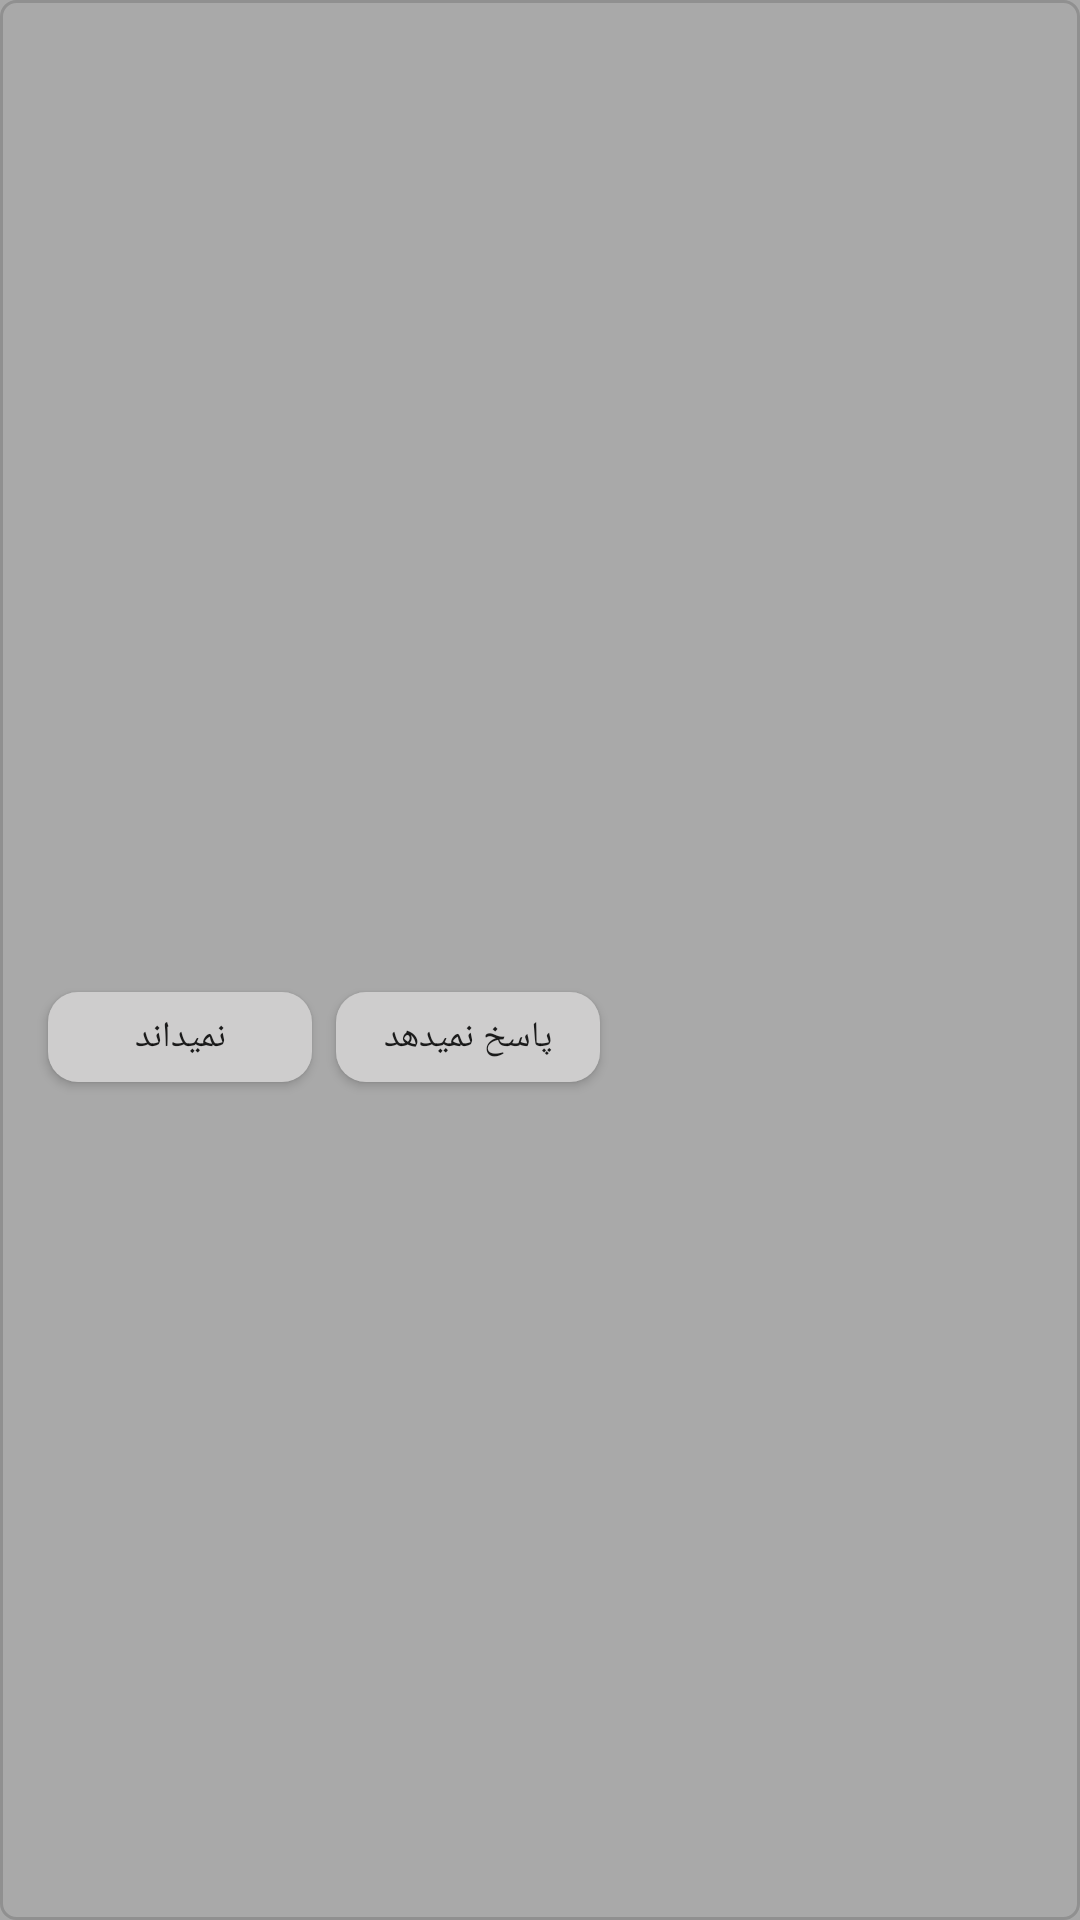

Produce the Android XML layout that renders to this screen, including the resource entries it uses.
<!-- AndroidManifest.xml: application theme AppTheme -->
<!-- res/layout/type4layout.xml -->
<?xml version="1.0" encoding="utf-8"?>
<androidx.constraintlayout.widget.ConstraintLayout xmlns:android="http://schemas.android.com/apk/res/android"
    xmlns:app="http://schemas.android.com/apk/res-auto"
    xmlns:tools="http://schemas.android.com/tools"
    android:orientation="vertical" android:layout_width="match_parent"
    android:layoutDirection="rtl"
    android:textDirection="rtl"
    android:background="@drawable/roundwhite"
    android:layout_marginBottom="5dp"
    android:layout_marginTop="5dp"
    android:layout_marginLeft="5dp"
    android:layout_marginRight="5dp"
    android:fontFamily="@font/vazir"
    android:layout_height="wrap_content">


    <TextView
        android:id="@+id/description"
        android:layout_width="match_parent"
        android:layout_height="wrap_content"
        android:layout_marginTop="8dp"
        android:fontFamily="@font/vazir"
        android:layoutDirection="rtl"
        android:maxLines="10"
        android:singleLine="false"
        android:layout_marginLeft="10dp"
        android:layout_marginRight="10dp"
        android:textColor="#0000ff"
        android:textDirection="rtl"
        android:textSize="13dp"
        android:visibility="gone"
        app:layout_constraintLeft_toLeftOf="parent"
        app:layout_constraintRight_toRightOf="parent"
        app:layout_constraintTop_toBottomOf="@+id/qtitle" />

    <TableLayout
        android:id="@+id/parentview"
        android:layout_width="0dp"
        android:layout_height="wrap_content"
        android:layout_marginStart="8dp"
        android:layout_marginEnd="8dp"

        android:orientation="vertical"
        android:shrinkColumns="0"
        android:stretchColumns="0"
        app:layout_constraintEnd_toEndOf="parent"
        app:layout_constraintStart_toStartOf="parent"
        app:layout_constraintTop_toBottomOf="@+id/description">





    </TableLayout>


    <TextView
        android:id="@+id/error"
        android:layout_width="match_parent"
        android:layout_height="wrap_content"
        android:layout_marginLeft="8dp"
        android:layout_marginTop="8dp"
        android:layout_marginRight="8dp"

        android:fontFamily="@font/vazir"
        android:layoutDirection="rtl"
        android:text=""
        android:textColor="@android:color/black"
        android:textDirection="rtl"
        android:textSize="17dp"
        android:visibility="visible"
        app:layout_constraintLeft_toLeftOf="parent"
        app:layout_constraintRight_toRightOf="parent"
        app:layout_constraintTop_toBottomOf="@+id/parentview" />

    <TextView
        android:id="@+id/qtitle"
        android:layout_width="match_parent"
        android:layout_height="wrap_content"
        android:textDirection="rtl"
        android:layoutDirection="rtl"
        android:justificationMode="inter_word"
        android:fontFamily="@font/vazir"
        android:textColor="@android:color/black"
        android:textSize="17dp"
        android:layout_marginTop="8dp"
        android:layout_marginEnd="8dp"
        android:layout_marginStart="8dp"
        android:text=""
        app:layout_constraintRight_toRightOf="parent"
        app:layout_constraintLeft_toLeftOf="parent"
        app:layout_constraintTop_toTopOf="parent" />

    <Button
        android:id="@+id/DKbtn"
        android:layout_width="wrap_content"
        android:layout_height="30dp"
        android:layout_marginLeft="16dp"
        android:layout_marginBottom="10dp"
        android:background="@drawable/btngray"
        android:fontFamily="@font/myfont"
        android:text="نمیداند"
        android:textSize="12dp"
        app:layout_constraintBottom_toBottomOf="parent"
        app:layout_constraintLeft_toLeftOf="parent"
        app:layout_constraintTop_toBottomOf="@+id/error"
        tools:visibility="visible" />

    <Button
        android:id="@+id/RFbtn"
        android:layout_width="wrap_content"
        android:layout_height="30dp"
        android:layout_marginStart="8dp"
        android:layout_marginBottom="10dp"
        android:background="@drawable/btngray"
        android:textSize="12dp"
        android:fontFamily="@font/myfont"
        android:text="  پاسخ نمیدهد  "
        app:layout_constraintBottom_toBottomOf="parent"
        app:layout_constraintLeft_toRightOf="@+id/DKbtn"
        app:layout_constraintTop_toBottomOf="@+id/error"
        tools:visibility="gone" />

    <View
        android:id="@+id/view"
        android:layout_width="0dp"
        android:layout_height="0dp"
        android:alpha="0.5"
        android:background="#A0A0A0"
        android:clickable="true"
        app:layout_constraintBottom_toBottomOf="parent"
        app:layout_constraintEnd_toEndOf="parent"
        app:layout_constraintStart_toStartOf="parent"
        app:layout_constraintTop_toTopOf="parent"
        tools:visibility="gone" />

    <View
        android:id="@+id/viewNR"
        android:layout_width="0dp"
        android:layout_height="0dp"
        android:alpha="0.8"
        android:background="#A0A0A0"
        android:clickable="true"
        app:layout_constraintBottom_toBottomOf="parent"
        app:layout_constraintEnd_toEndOf="parent"
        app:layout_constraintStart_toStartOf="parent"
        app:layout_constraintTop_toTopOf="parent"
        tools:visibility="gone" />




</androidx.constraintlayout.widget.ConstraintLayout>
<!-- resources referenced by this layout -->
<resources>
  <!-- drawable btngray (drawable) -->
  <?xml version="1.0" encoding="utf-8"?>
  <shape
      xmlns:android="http://schemas.android.com/apk/res/android"
      android:shape="rectangle">
  
      <corners android:radius="10dp" />
      <solid android:color="#CECDCD" />
  
  </shape>
  <!-- drawable roundwhite (drawable) -->
  <?xml version="1.0" encoding="utf-8"?>
  <shape
      xmlns:android="http://schemas.android.com/apk/res/android"
      android:shape="rectangle">
  
      <corners android:radius="5dp" />
      <solid android:color="@android:color/white" />
      <stroke
          android:width="1dip"
          android:color="#000000" />
  </shape>
  <style name="AppTheme" parent="Theme.AppCompat.Light.DarkActionBar">
          
          <item name="colorPrimary">@color/colorPrimary</item>
          <item name="colorPrimaryDark">@color/colorPrimaryDark</item>
          <item name="colorAccent">@color/colorAccent</item>
          <item name="android:layoutDirection">ltr</item>
  
      </style>
  <color name="colorPrimary">#1d2b36</color>
  <color name="colorPrimaryDark">#121B22</color>
  <color name="colorAccent">#00ACC1</color>
</resources>
